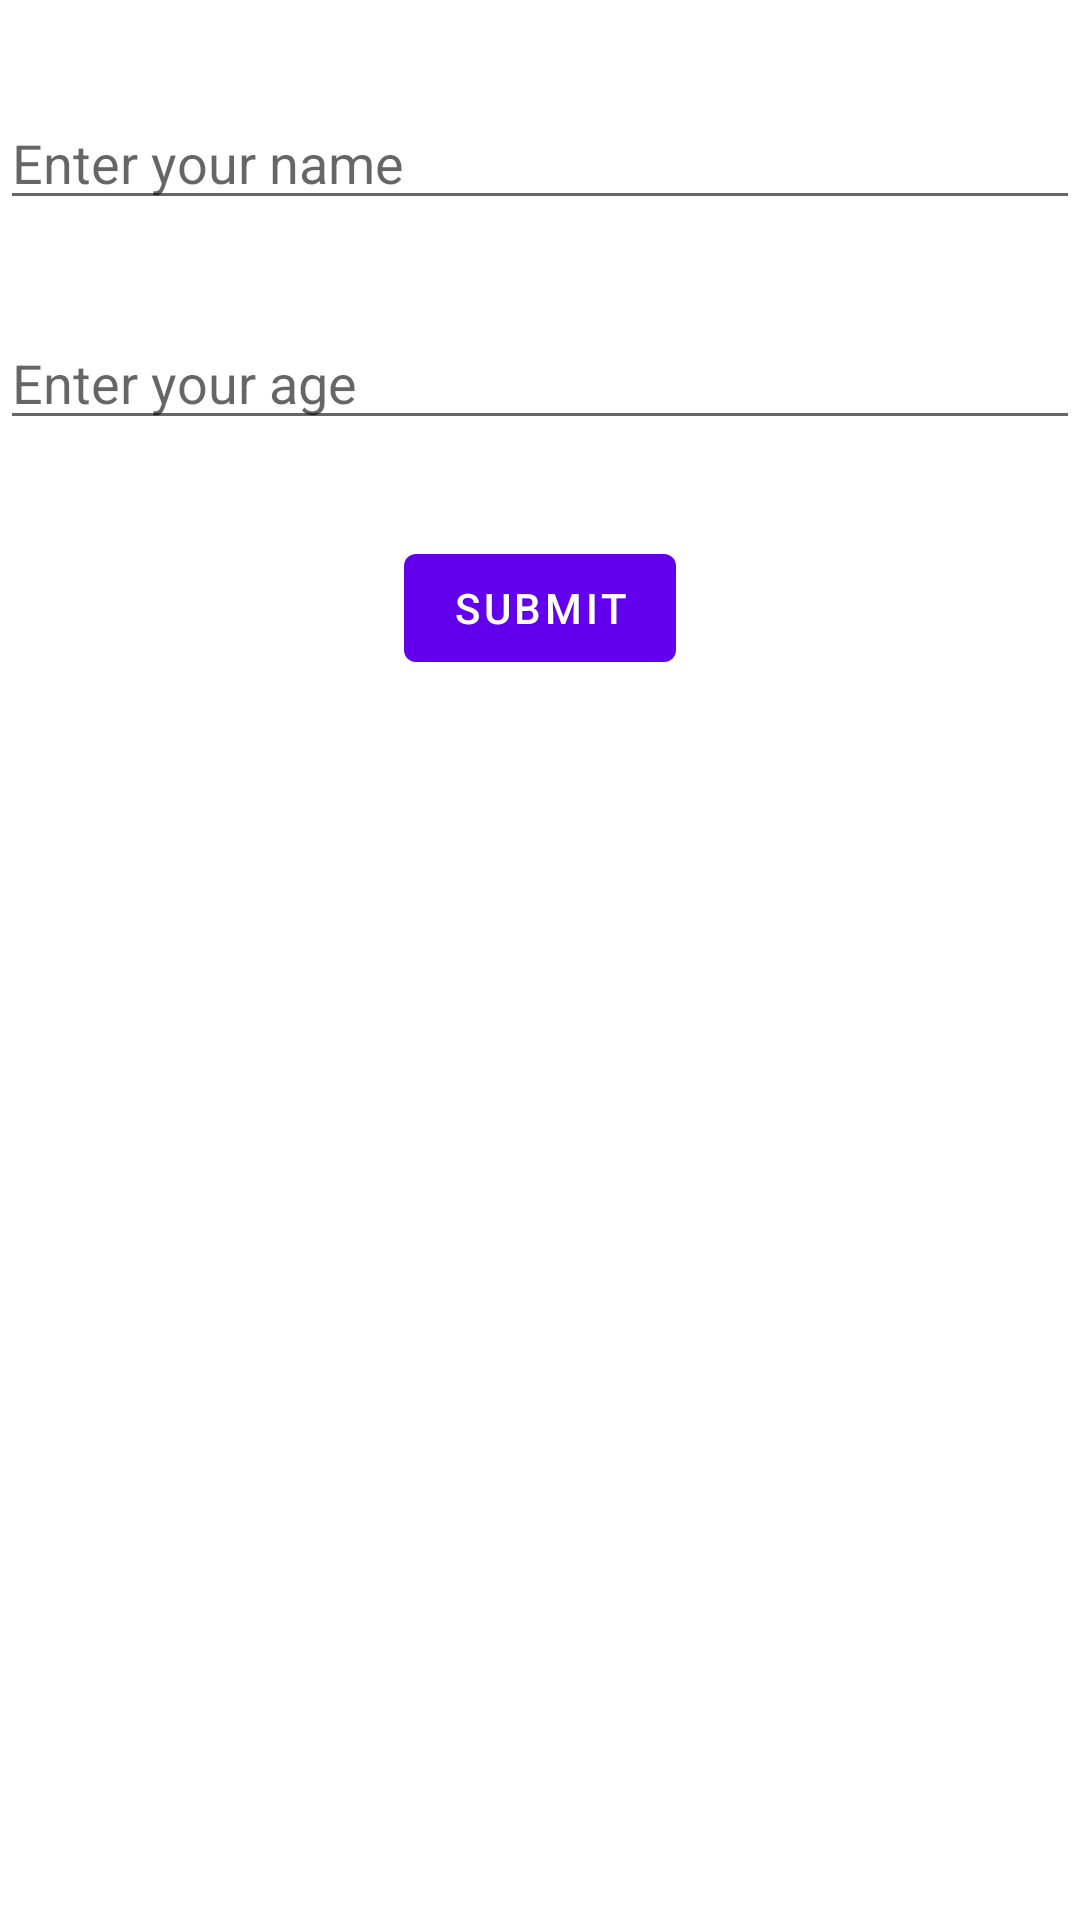

This screen was rendered from an Android layout file. Write that file and the resources it references.
<!-- AndroidManifest.xml: application theme Theme.NoteiceBoard -->
<!-- res/layout/activity_notification_home.xml -->
<?xml version="1.0" encoding="utf-8"?>
<androidx.constraintlayout.widget.ConstraintLayout
    xmlns:android="http://schemas.android.com/apk/res/android"
    xmlns:app="http://schemas.android.com/apk/res-auto"
    xmlns:tools="http://schemas.android.com/tools"
    android:layout_width="match_parent"
    android:layout_height="match_parent">

    <EditText
        android:id="@+id/first_edit_text"
        android:layout_width="match_parent"
        android:layout_height="wrap_content"
        android:layout_marginTop="32dp"
        android:hint="Enter your name"
        app:layout_constraintTop_toTopOf="parent"
        app:layout_constraintStart_toStartOf="parent"
        app:layout_constraintEnd_toEndOf="parent" />



    <EditText
        android:id="@+id/second_edit_text"
        android:layout_width="match_parent"
        android:layout_height="wrap_content"
        android:layout_marginTop="32dp"
        android:hint="Enter your age"
        app:layout_constraintTop_toBottomOf="@id/first_edit_text"
        app:layout_constraintStart_toStartOf="parent"
        app:layout_constraintEnd_toEndOf="parent" />



    
    <Button
        android:id="@+id/submit_button"
        android:layout_width="wrap_content"
        android:layout_height="wrap_content"
        android:layout_marginTop="32dp"
        android:text="Submit"
        app:layout_constraintTop_toBottomOf="@id/second_edit_text"
        app:layout_constraintStart_toStartOf="parent"
        app:layout_constraintEnd_toEndOf="parent" />

</androidx.constraintlayout.widget.ConstraintLayout>
<!-- resources referenced by this layout -->
<resources>
  <style name="Theme.NoteiceBoard" parent="Theme.MaterialComponents.DayNight.NoActionBar">
          
          <item name="colorPrimary">@color/purple_500</item>
          <item name="colorPrimaryVariant">@color/lavender</item>
          <item name="colorOnPrimary">@color/white</item>
          
          <item name="colorSecondary">@color/teal_200</item>
          <item name="colorSecondaryVariant">@color/teal_700</item>
          <item name="colorOnSecondary">@color/black</item>
          
          <item name="android:statusBarColor">?attr/colorPrimaryVariant</item>
          
      </style>
  <color name="purple_500">#FF6200EE</color>
  <color name="lavender">#8692f7</color>
  <color name="white">#FFFFFFFF</color>
  <color name="teal_200">#FF03DAC5</color>
  <color name="teal_700">#FF018786</color>
  <color name="black">#FF000000</color>
</resources>
